Photos from the image-classification dataset "SAR" in the GitHub repository danfye/01SAR_HROS. Its 10 classes are: photovoltaic, airplane, beach, bridge, crosswalk, golf course, oil tank, river, runway, ship.

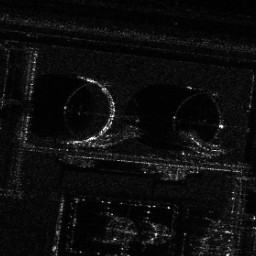
Label: oil tank

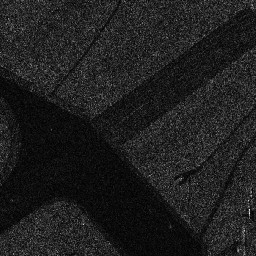
Label: runway

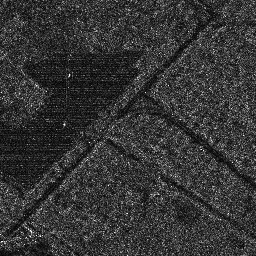
Label: photovoltaic

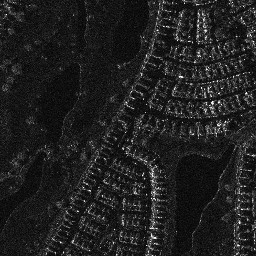
Label: golf course

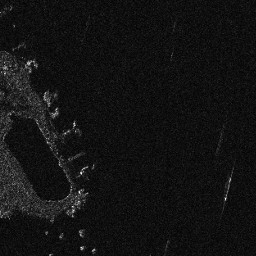
Label: beach

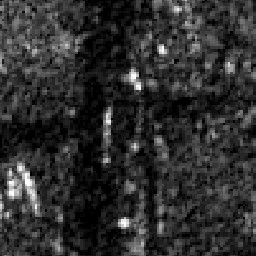
Label: crosswalk
